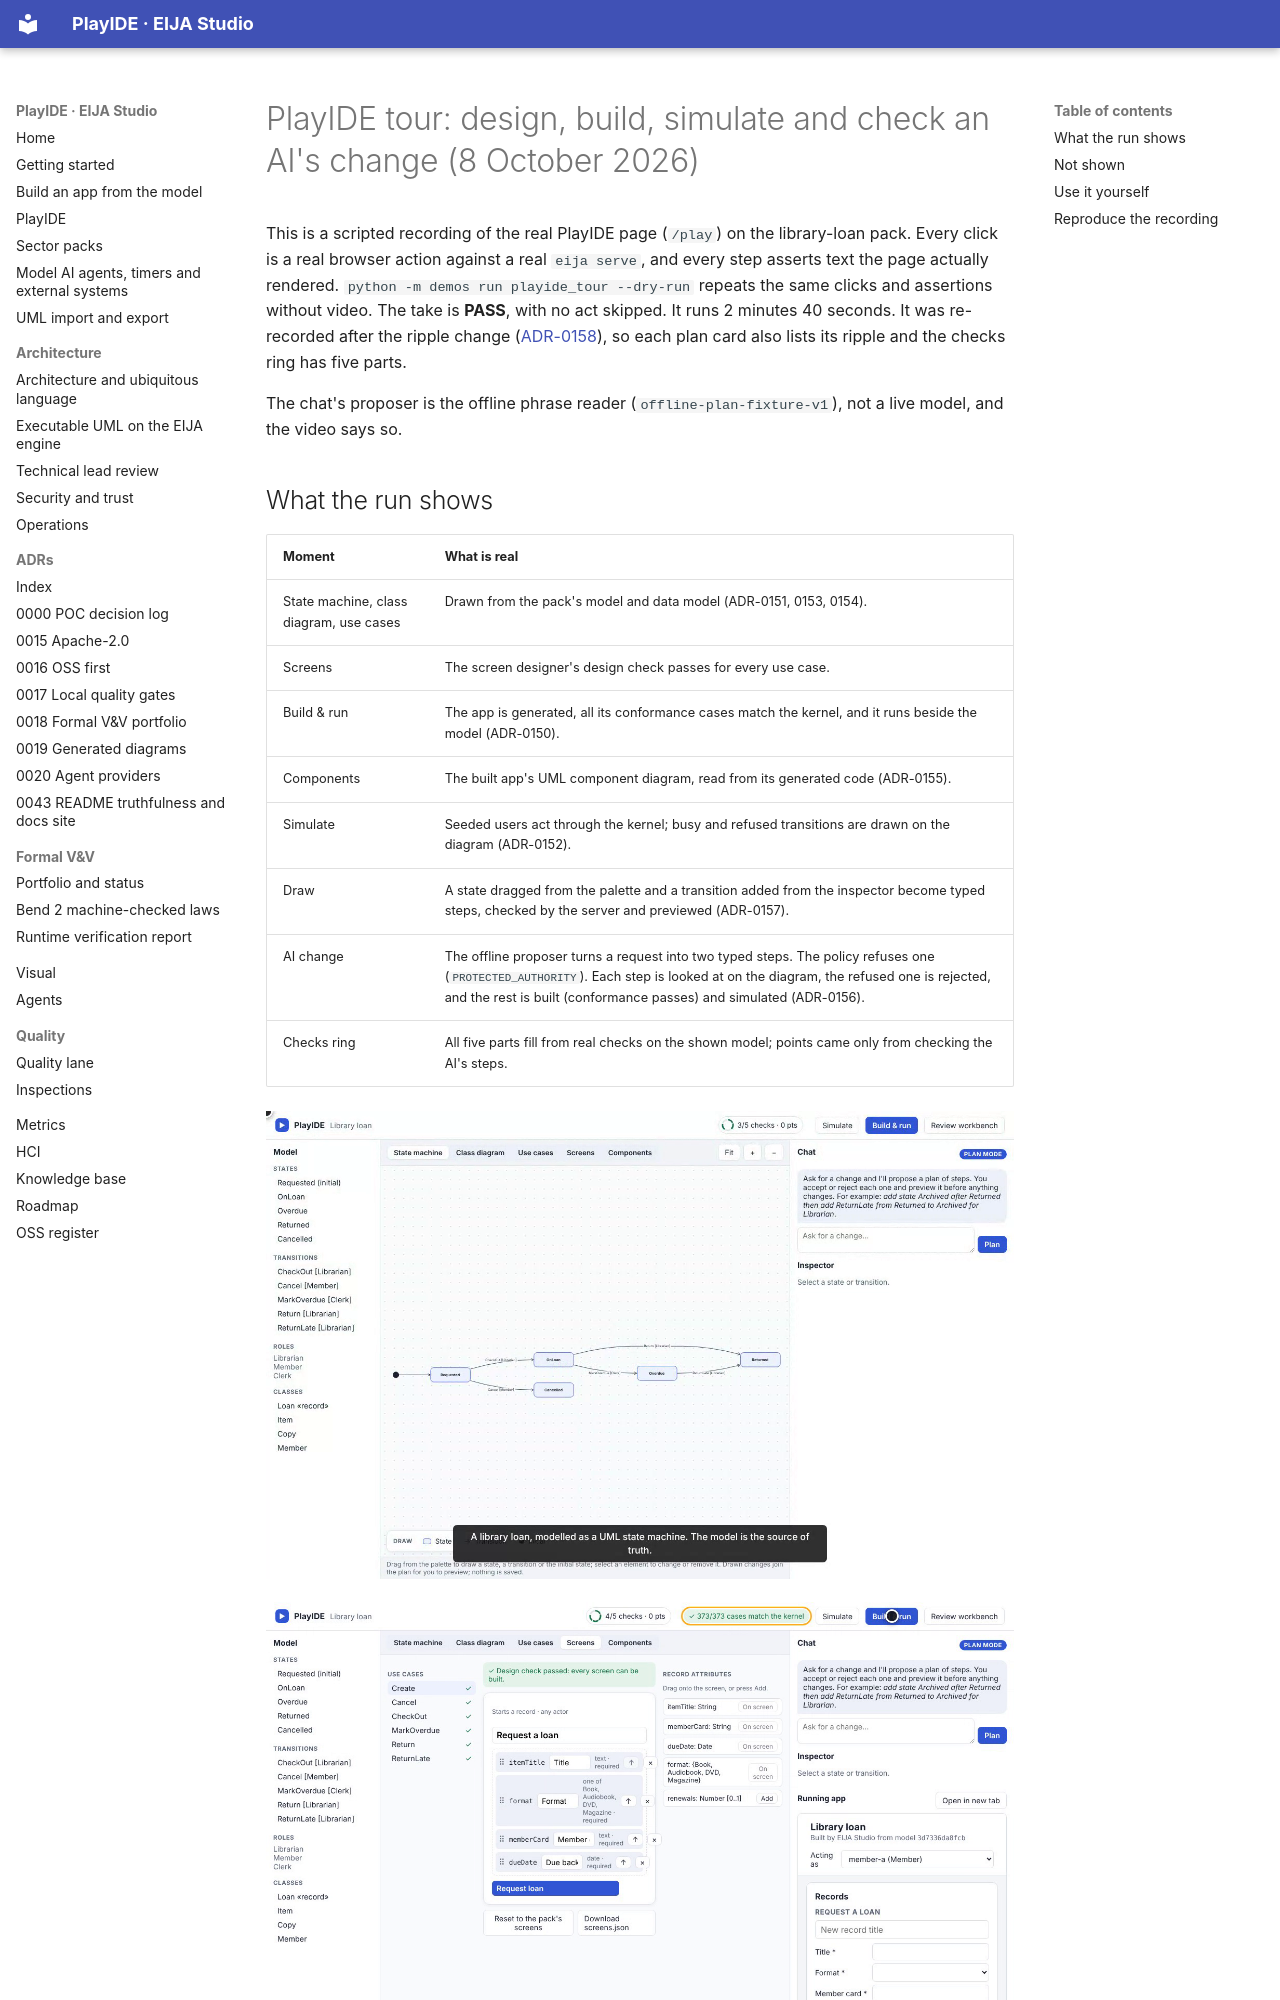

repository: 45ck/eija-studio · page: demos/2026-10-08-PLAYIDE-TOUR/index.html · generator: mkdocs

# PlayIDE tour: design, build, simulate and check an AI's change (8 October 2026)

This is a scripted recording of the real PlayIDE page (`/play`) on the library-loan pack. Every click is a real browser action against a real `eija serve`, and every step asserts text the page actually rendered. `python -m demos run playide_tour --dry-run` repeats the same clicks and assertions without video. The take is **PASS**, with no act skipped. It runs 2 minutes 40 seconds. It was re-recorded after the ripple change ([ADR-0158](../adr/0158-ripple-across-diagrams-with-checked-follow-ons.md)), so each plan card also lists its ripple and the checks ring has five parts.

The chat's proposer is the offline phrase reader (`offline-plan-fixture-v1`), not a live model, and the video says so.
